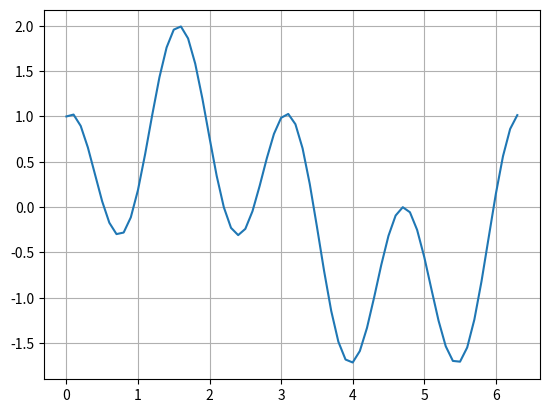
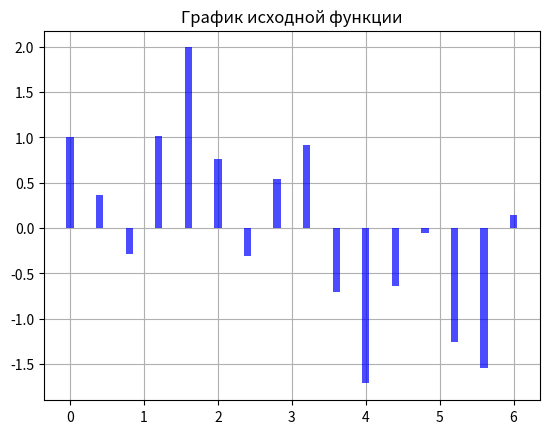

Source code (Python) for these figures, in order: (Note: this script raises an exception after producing the figures.)
import matplotlib.pyplot as plt
import math

x_points = [0] * 64
y_points = [0] * 64
value = 0
i = 0
N = 16
while i < len(x_points):
    y_points[i] = math.sin(value) + math.cos(4 * value)
    x_points[i] = value
    i += 1
    value += 0.1

plt.plot(x_points, y_points)
plt.grid(True)
plt.show()
#####################
discrete_x_points = [0] * N
discrete_y_points = [0] * N
i = 0
while i < len(discrete_x_points):
    discrete_x_points[i] = x_points[i * 4]
    discrete_y_points[i] = y_points[i * 4]
    i += 1
plt.grid(True)
plt.title("График исходной функции")
plt.bar(discrete_x_points, discrete_y_points,
        width=0.1, color='blue', alpha=0.7,
        zorder=2)
plt.show()

###################################################
def DWT(array):
    if (len(array) == 1):
        return array
    left_subarray = [0] * (int)(len(array) / 2)
    right_subarray = [0] * (int)(len(array) / 2)
    i = 0
    while i < len(array) / 2:
        left_subarray[i] = array[i] + array[i + (int)(len(array) / 2)]
        right_subarray[i] = array[i] - array[i + (int)(len(array) / 2)]
        i += 1
    a = DWT(left_subarray)
    b = DWT(right_subarray)
    result = [0] * len(array)
    i = 0
    while i < len(array) / 2:
        result[i] = a[i]
        result[i + (int)(len(array) / 2)] = b[i]
        i += 1

##################
DWT(discrete_y_points)
